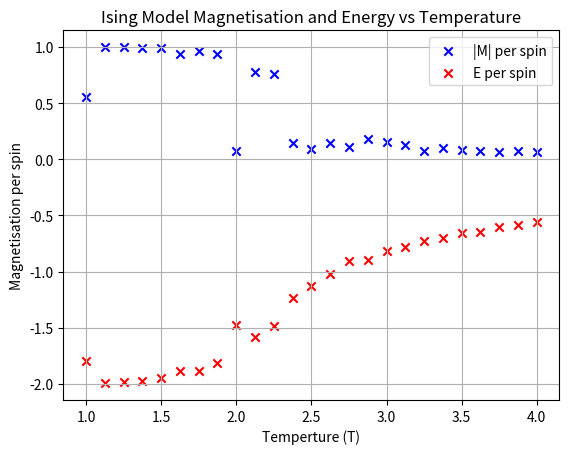

This chart was generated by the following Python code:
import numpy as np
import matplotlib.pyplot as plt
import random
import math


L = 25


class IsingLattice:
    def __init__(self):
        self.lattice = self.create_base_lattice()

    def create_base_lattice(self):
        a = np.random.randint(0, 2, (L, L))
        a = (a*2) - 1
        return a

    def find_neighbours(self, position):
        i, j = position
        north = (i, (j-1) % L)
        south = (i, (j+1) % L)
        west = ((i-1) % L, j)
        east = ((i+1) % L, j)
        return north, east, south, west

    def random_pos(self):
        pos = (random.randint(0, L-1), random.randint(0, L-1))
        return pos

    def compute_energy_change(self, pos):
        neigbour_locations = self.find_neighbours(pos)
        neigbour_values_sum = 0
        for coord in neigbour_locations:
            neigbour_values_sum += self.lattice[coord]
        deltaE = 2*self.lattice[pos]*neigbour_values_sum
        return deltaE

    def flip_spin(self, pos):
        self.lattice[pos] = self.lattice[pos]*-1

    def find_boltzman_prob(self, energy_change, temp):
        power = -1*energy_change/(temp)
        P = math.exp(power)
        return P

    def measure_magnetisation(self):
        total_magnetisation = (np.sum(self.lattice))
        return abs(total_magnetisation)

    def measure_energy(self):
        energy = 0
        for i in range(L):
            for j in range(L):
                spin_state = self.lattice[i, j]
                all_neighbours = self.find_neighbours((i, j))
                right = self.lattice[all_neighbours[1]]
                down = self.lattice[all_neighbours[2]]
                neigbours_sum = right + down
                energy += -spin_state * neigbours_sum
        return energy

    def one_sweep(self, T):
        for _ in range(L**2):
            position = self.random_pos()
            energy_change = self.compute_energy_change(position)
            if energy_change < 0:
                self.flip_spin(position)
            else:
                probability = self.find_boltzman_prob(energy_change, T)
                rand_float = random.random()
                if rand_float <= probability:
                    self.flip_spin(position)

    def find_avgs(self, mag_energ):
        mag, energ = mag_energ
        total_spins = self.lattice.size
        avg_M = sum(mag) / len(mag)
        avg_E = sum(energ) / len(energ)
        mag_per_spin = avg_M / total_spins
        energ_per_spin = avg_E / total_spins
        return mag_per_spin, energ_per_spin

    def run(self, measure_sweeps=500, equil_sweeps=500, T=2.0):
        mag = []
        energ = []
        for sweep in range(equil_sweeps):
            self.one_sweep(T=T)
        for sweep in range(measure_sweeps):
            self.one_sweep(T=T)
            energy = self.measure_energy()
            magnetisation = self.measure_magnetisation()
            mag.append(magnetisation)
            energ.append(energy)
        return mag, energ


temperatures = np.linspace(1, 4, num=25)
mag_vals = []
energ_vals = []
for i in temperatures:
    dummy = IsingLattice()
    info = dummy.run(measure_sweeps=100, equil_sweeps=100, T=i)
    mag, energ = dummy.find_avgs(info)
    mag_vals.append(mag)
    energ_vals.append(energ)

print(f"Length temperatures: {len(temperatures)}")
print(f"Length mag_vals : {len(mag_vals)}")
print(f"Length energ_vals: {len(energ_vals)}")

plt.scatter(temperatures, mag_vals, color='blue',
            marker='x', label="|M| per spin")
plt.scatter(temperatures, energ_vals, color='red',
            marker='x', label="E per spin")

plt.xlabel("Temperture (T)")
plt.ylabel("Magnetisation per spin")
plt.title("Ising Model Magnetisation and Energy vs Temperature")
plt.legend()
plt.grid(True)

plt.show()
